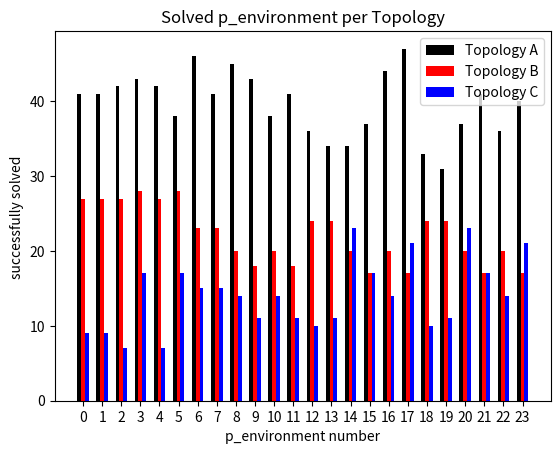

Write the Python code that produced this figure.
import matplotlib.pyplot as plt
import pandas as pd
import seaborn as sns
import numpy as np
Q1  = [41, 41, 42, 43, 42, 38, 46, 41, 45, 43, 38, 41, 36, 34, 34, 37, 44, 47, 33, 31, 37, 41, 36, 40]
Q2  = [27, 27, 27, 28, 27, 28, 23, 23, 20, 18, 20, 18, 24, 24, 20, 17, 20, 17, 24, 24, 20, 17, 20, 17]
Q3  = [9,   9,  7, 17,  7, 17, 15, 15, 14, 11, 14, 11, 10, 11, 23, 17, 14, 21, 10, 11, 23, 17, 14, 21]
x = [i for i in range(24)]

"""
ax = plt.subplot(1,1,1)
ax.bar(x , Q1 , width= 0.2 ,color = "black" )
ax.bar(x ,Q2, width= 0.2, color = "blue" )
ax.bar(x  ,Q3, width= 0.2, color = "red" )
ax.xlabel("X-Werte")
ax.ylabel("Y-Werte")
ax.show()
"""

X_axis = np.arange(len(x))

plt.bar(X_axis - 0.2, Q1, 0.2, label='Topology A', color ="black")
plt.bar(X_axis, Q2, 0.2, label='Topology B', color ="red")
plt.bar(X_axis + 0.2, Q3, 0.2, label='Topology C', color ="blue")
plt.xticks(X_axis, x)
plt.xlabel("p_environment number")
plt.ylabel("successfully solved ")
plt.title("Solved p_environment per Topology")
plt.legend()
plt.show()